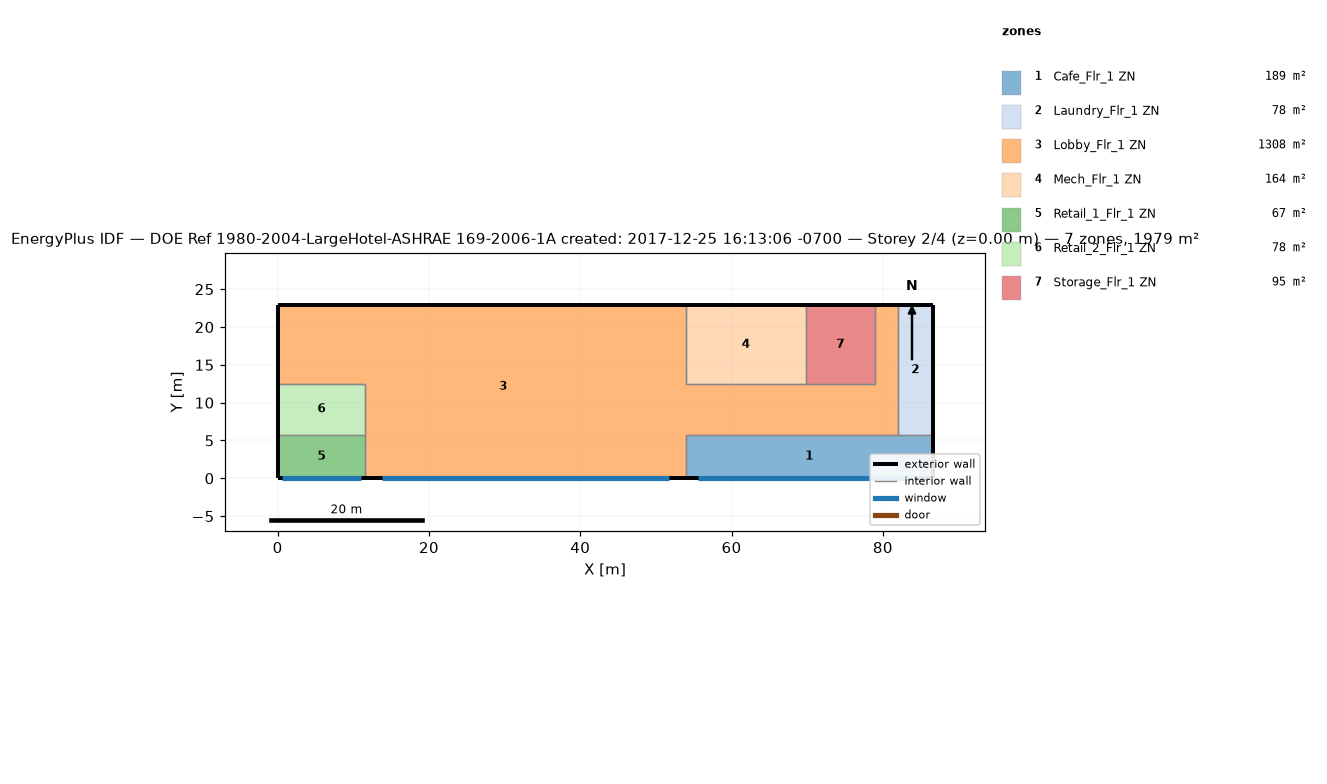
=== STOREY PLAN SPEC (per zone: floor XY polygon, exterior-wall plan segments, windows/doors) ===
zone 1: Cafe_Flr_1 ZN  (188.9 m²)
  floor: (86.56, 5.79) (86.56, 0.00) (53.95, 0.00) (53.95, 5.79)
  exterior wall: (86.56, 0.00) – (86.56, 5.79)  [5.8 m]
  exterior wall: (53.95, 0.00) – (86.56, 0.00)  [32.6 m]
    window: (55.61, 0.00) – (84.90, 0.00)  [59.5 m²]
  interior walls: 3
zone 2: Laundry_Flr_1 ZN  (78.0 m²)
  floor: (86.56, 22.86) (86.56, 5.79) (81.99, 5.79) (81.99, 22.86)
  exterior wall: (86.56, 5.79) – (86.56, 22.86)  [17.1 m]
  exterior wall: (86.56, 22.86) – (81.99, 22.86)  [4.6 m]
  interior walls: 2
zone 3: Lobby_Flr_1 ZN  (1308.2 m²)
  floor: (53.95, 22.86) (53.95, 0.00) (11.58, 0.00) (11.58, 12.50) (0.00, 12.50) (0.00, 22.86)
  floor: (81.99, 22.86) (81.99, 5.79) (53.95, 5.79) (53.95, 12.50) (78.94, 12.50) (78.94, 22.86)
  exterior wall: (53.95, 22.86) – (0.00, 22.86)  [54.0 m]
  exterior wall: (11.58, 0.00) – (53.95, 0.00)  [42.4 m]
    window: (13.74, 0.00) – (51.79, 0.00)  [77.3 m²]
  exterior wall: (0.00, 22.86) – (0.00, 12.50)  [10.4 m]
  exterior wall: (81.99, 22.86) – (78.94, 22.86)  [3.0 m]
  interior walls: 10
zone 4: Mech_Flr_1 ZN  (164.2 m²)
  floor: (69.80, 22.86) (69.80, 12.50) (53.95, 12.50) (53.95, 22.86)
  exterior wall: (69.80, 22.86) – (53.95, 22.86)  [15.8 m]
  interior walls: 3
zone 5: Retail_1_Flr_1 ZN  (67.1 m²)
  floor: (11.58, 5.79) (11.58, 0.00) (0.00, 0.00) (0.00, 5.79)
  exterior wall: (0.00, 0.00) – (11.58, 0.00)  [11.6 m]
    window: (0.59, 0.00) – (10.99, 0.00)  [21.1 m²]
  exterior wall: (0.00, 5.79) – (0.00, 0.00)  [5.8 m]
  interior walls: 2
zone 6: Retail_2_Flr_1 ZN  (77.7 m²)
  floor: (11.58, 12.50) (11.58, 5.79) (0.00, 5.79) (0.00, 12.50)
  exterior wall: (0.00, 12.50) – (0.00, 5.79)  [6.7 m]
  interior walls: 3
zone 7: Storage_Flr_1 ZN  (94.8 m²)
  floor: (78.94, 22.86) (78.94, 12.50) (69.80, 12.50) (69.80, 22.86)
  exterior wall: (78.94, 22.86) – (69.80, 22.86)  [9.1 m]
  interior walls: 3

=== DERIVED (storey summary) ===
Building: DOE Ref 1980-2004-LargeHotel-ASHRAE 169-2006-1A created: 2017-12-25 16:13:06 -0700
Storey: 2 of 4  (floor level z = 0.00 m)
Storey gross floor area: 1978.8 m²
Zones on this storey: 7
  - Cafe_Flr_1 ZN: floor 188.9 m²; exterior wall 38.4 m (152.2 m²); 1 window(s) 59.5 m²; WWR 39.1%
  - Laundry_Flr_1 ZN: floor 78.0 m²; exterior wall 21.6 m (85.8 m²); WWR 0.0%
  - Lobby_Flr_1 ZN: floor 1308.2 m²; exterior wall 109.7 m (434.8 m²); 1 window(s) 77.3 m²; WWR 17.8%
  - Mech_Flr_1 ZN: floor 164.2 m²; exterior wall 15.8 m (62.8 m²); WWR 0.0%
  - Retail_1_Flr_1 ZN: floor 67.1 m²; exterior wall 17.4 m (68.8 m²); 1 window(s) 21.1 m²; WWR 30.7%
  - Retail_2_Flr_1 ZN: floor 77.7 m²; exterior wall 6.7 m (26.6 m²); WWR 0.0%
  - Storage_Flr_1 ZN: floor 94.8 m²; exterior wall 9.1 m (36.2 m²); WWR 0.0%
Zone adjacency (shared interzone walls):
  - Cafe_Flr_1 ZN ↔ Laundry_Flr_1 ZN
  - Cafe_Flr_1 ZN ↔ Lobby_Flr_1 ZN
  - Laundry_Flr_1 ZN ↔ Lobby_Flr_1 ZN
  - Lobby_Flr_1 ZN ↔ Mech_Flr_1 ZN
  - Lobby_Flr_1 ZN ↔ Retail_1_Flr_1 ZN
  - Lobby_Flr_1 ZN ↔ Retail_2_Flr_1 ZN
  - Lobby_Flr_1 ZN ↔ Storage_Flr_1 ZN
  - Mech_Flr_1 ZN ↔ Storage_Flr_1 ZN
  - Retail_1_Flr_1 ZN ↔ Retail_2_Flr_1 ZN